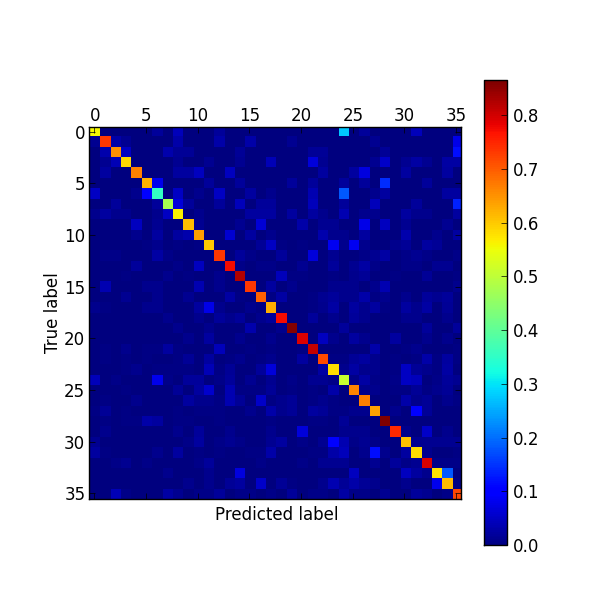

Data behind this chart, as committed beside it:
label, 0, 1, 2, 3, 4, 5, 6, 7, 8, 9, a, b, c, d, e, f, g, h, i, j, k, l, m
0, 55.8, 0.0, 0.0, 0.0, 0.0, 0.0, 2.3, 0.0, 4.7, 0.0, 0.0, 0.0, 2.3, 0.0, 0.0, 0.0, 0.0, 0.0, 0.0, 0.0, 0.0, 0.0, 0.0
1, 1.6, 73.4, 3.1, 1.6, 0.0, 0.0, 0.0, 0.0, 3.1, 0.0, 0.0, 0.0, 3.1, 0.0, 0.0, 3.1, 0.0, 0.0, 0.0, 1.6, 0.0, 0.0, 0.0
2, 0.0, 3.4, 65.5, 5.2, 0.0, 0.0, 0.0, 3.4, 1.7, 1.7, 0.0, 0.0, 0.0, 0.0, 1.7, 0.0, 0.0, 0.0, 0.0, 0.0, 0.0, 1.7, 1.7
3, 0.0, 1.4, 4.2, 59.2, 0.0, 0.0, 0.0, 0.0, 1.4, 0.0, 0.0, 1.4, 0.0, 0.0, 1.4, 0.0, 0.0, 4.2, 0.0, 0.0, 0.0, 7.0, 1.4
4, 0.0, 2.4, 0.0, 0.0, 66.7, 0.0, 0.0, 0.0, 2.4, 2.4, 4.8, 0.0, 0.0, 4.8, 0.0, 0.0, 0.0, 0.0, 0.0, 0.0, 0.0, 0.0, 2.4
5, 0.0, 0.0, 0.0, 0.0, 0.0, 62.5, 8.3, 0.0, 0.0, 0.0, 0.0, 2.1, 0.0, 0.0, 2.1, 0.0, 0.0, 0.0, 0.0, 2.1, 0.0, 2.1, 0.0
6, 5.3, 0.0, 0.0, 0.0, 1.3, 10.5, 35.5, 0.0, 5.3, 0.0, 1.3, 0.0, 5.3, 0.0, 0.0, 2.6, 0.0, 1.3, 0.0, 0.0, 0.0, 3.9, 0.0
7, 0.0, 0.0, 2.3, 0.0, 0.0, 0.0, 2.3, 47.7, 6.8, 2.3, 0.0, 0.0, 2.3, 0.0, 4.5, 0.0, 2.3, 2.3, 0.0, 0.0, 0.0, 4.5, 0.0
8, 1.3, 2.6, 1.3, 1.3, 0.0, 0.0, 1.3, 5.3, 56.6, 0.0, 1.3, 0.0, 0.0, 0.0, 0.0, 2.6, 2.6, 2.6, 0.0, 2.6, 0.0, 2.6, 1.3
9, 0.0, 0.0, 0.0, 0.0, 4.8, 0.0, 1.6, 0.0, 0.0, 61.3, 1.6, 0.0, 0.0, 0.0, 1.6, 0.0, 6.5, 0.0, 0.0, 0.0, 3.2, 0.0, 1.6
a, 0.0, 0.0, 0.0, 0.0, 1.2, 0.0, 2.5, 0.0, 2.5, 3.7, 64.2, 0.0, 0.0, 6.2, 0.0, 2.5, 0.0, 1.2, 0.0, 0.0, 0.0, 0.0, 3.7
b, 0.0, 0.0, 0.0, 0.0, 0.0, 0.7, 1.3, 0.0, 0.7, 0.0, 0.7, 60.3, 0.0, 0.0, 0.0, 0.0, 2.0, 5.3, 0.7, 0.0, 0.7, 0.0, 0.0
c, 0.0, 0.7, 0.7, 0.0, 0.0, 0.0, 2.8, 0.7, 0.0, 0.0, 0.0, 0.0, 73.4, 0.0, 2.1, 0.7, 0.0, 0.0, 2.1, 0.0, 0.0, 7.0, 0.0
d, 0.0, 0.0, 0.0, 0.0, 2.1, 0.0, 0.0, 0.0, 0.7, 0.0, 4.9, 0.0, 0.0, 77.6, 0.7, 0.0, 0.7, 0.7, 0.0, 0.0, 1.4, 0.0, 0.0
e, 0.0, 0.0, 0.0, 0.7, 0.0, 0.0, 0.0, 1.3, 0.0, 0.7, 0.0, 0.0, 1.3, 0.0, 82.6, 0.0, 0.0, 0.0, 4.7, 0.7, 0.7, 0.0, 0.0
f, 0.0, 3.9, 0.0, 0.0, 0.0, 1.3, 1.3, 0.0, 0.0, 0.0, 3.9, 0.0, 1.3, 0.0, 0.0, 73.7, 0.0, 2.6, 0.0, 1.3, 0.0, 0.0, 0.0
g, 0.0, 0.0, 0.0, 1.7, 0.0, 0.0, 1.1, 0.0, 0.0, 1.7, 0.0, 0.0, 0.0, 2.8, 0.6, 0.0, 69.7, 0.6, 2.8, 0.0, 0.0, 0.6, 1.7
h, 1.2, 0.6, 0.0, 0.0, 0.0, 1.2, 1.2, 0.0, 0.0, 0.0, 2.4, 7.8, 1.2, 0.0, 0.0, 1.2, 0.6, 62.9, 0.0, 0.0, 0.0, 0.6, 1.2
i, 0.0, 0.0, 0.0, 0.0, 0.0, 0.0, 0.0, 1.2, 0.0, 0.0, 1.2, 0.0, 2.4, 1.2, 2.4, 0.0, 1.2, 2.4, 77.6, 0.0, 0.0, 2.4, 0.0
j, 0.0, 0.0, 0.0, 0.0, 0.0, 0.0, 0.0, 0.0, 1.2, 0.0, 0.0, 1.2, 0.0, 0.0, 0.0, 3.5, 0.0, 0.0, 1.2, 85.9, 0.0, 0.0, 0.0
k, 0.0, 0.0, 0.0, 0.0, 0.0, 0.0, 0.0, 0.0, 0.0, 1.2, 0.0, 2.4, 0.0, 0.0, 1.2, 0.0, 0.0, 1.2, 0.0, 0.0, 79.5, 0.0, 4.8
l, 0.0, 0.6, 0.0, 1.3, 0.0, 0.6, 0.6, 2.6, 0.6, 0.0, 0.0, 0.0, 4.5, 0.0, 0.0, 0.6, 0.0, 0.6, 0.0, 0.0, 0.6, 81.2, 0.0
m, 0.0, 0.6, 0.0, 0.6, 0.0, 0.6, 0.0, 0.0, 0.6, 1.9, 0.0, 2.5, 0.0, 0.6, 1.3, 0.0, 0.6, 1.3, 0.0, 0.0, 2.5, 0.0, 71.7
n, 0.0, 0.0, 0.0, 0.6, 1.2, 0.0, 0.6, 0.6, 0.6, 0.6, 0.0, 4.1, 0.6, 1.8, 0.0, 0.0, 2.4, 7.1, 0.0, 0.0, 0.0, 0.0, 2.9
o, 4.5, 0.0, 0.8, 0.0, 0.0, 0.0, 8.3, 0.8, 0.0, 2.3, 2.3, 0.0, 0.8, 2.3, 0.0, 1.5, 0.0, 1.5, 0.0, 0.8, 0.0, 1.5, 1.5
p, 0.0, 0.0, 0.0, 0.7, 0.0, 0.0, 0.0, 0.0, 2.0, 0.0, 2.6, 5.9, 0.0, 3.9, 0.7, 0.7, 0.7, 2.0, 0.0, 0.7, 0.0, 0.7, 0.0
q, 0.0, 0.6, 0.0, 0.0, 1.2, 0.0, 0.0, 0.0, 0.0, 2.5, 1.2, 1.2, 0.6, 3.7, 1.9, 0.0, 5.6, 0.6, 1.2, 1.9, 0.0, 0.6, 1.2
r, 0.6, 1.9, 0.0, 0.6, 0.0, 0.0, 0.0, 0.0, 0.6, 0.0, 0.6, 0.6, 0.6, 0.0, 0.0, 1.3, 0.0, 3.2, 1.3, 1.9, 0.0, 2.6, 1.9
s, 0.0, 0.6, 0.0, 0.6, 0.6, 3.2, 2.6, 0.0, 0.6, 0.6, 0.0, 0.0, 0.6, 0.0, 0.0, 0.0, 0.0, 0.6, 0.0, 0.0, 0.0, 0.6, 0.6
t, 0.0, 1.1, 0.0, 0.0, 0.0, 0.0, 0.0, 0.0, 1.1, 0.0, 2.3, 0.0, 0.0, 1.1, 0.0, 0.0, 0.0, 1.1, 0.0, 0.0, 6.8, 0.0, 0.0
u, 1.6, 0.0, 0.0, 0.0, 0.0, 0.0, 0.0, 0.0, 0.0, 0.8, 2.4, 0.0, 0.8, 1.6, 0.8, 0.0, 0.0, 1.6, 2.4, 0.0, 0.8, 0.0, 1.6
v, 2.6, 0.7, 0.0, 0.0, 0.0, 0.0, 1.3, 0.0, 2.6, 0.0, 0.7, 0.0, 0.7, 0.0, 0.0, 0.7, 0.7, 3.3, 0.0, 0.0, 0.0, 0.7, 0.7
w, 0.0, 0.0, 0.8, 1.5, 0.0, 0.8, 0.0, 0.0, 0.0, 0.0, 0.8, 2.3, 0.0, 0.0, 0.0, 0.0, 0.8, 0.0, 0.0, 0.0, 0.8, 0.0, 1.5
x, 0.0, 0.0, 0.0, 0.0, 0.0, 0.0, 0.0, 1.2, 0.0, 0.0, 0.0, 1.2, 0.0, 0.0, 7.4, 0.0, 0.0, 0.0, 0.0, 0.0, 0.0, 0.0, 0.0
y, 0.0, 0.0, 0.0, 0.0, 0.0, 0.0, 0.0, 0.0, 0.0, 1.3, 0.0, 1.3, 0.0, 1.9, 2.5, 0.0, 5.7, 0.0, 1.9, 0.6, 0.0, 0.0, 1.3
z, 0.0, 0.0, 4.2, 0.7, 0.0, 0.0, 0.0, 2.8, 1.4, 0.0, 0.7, 0.7, 2.1, 0.0, 0.7, 0.7, 0.0, 0.7, 0.0, 2.1, 0.0, 0.7, 0.7
